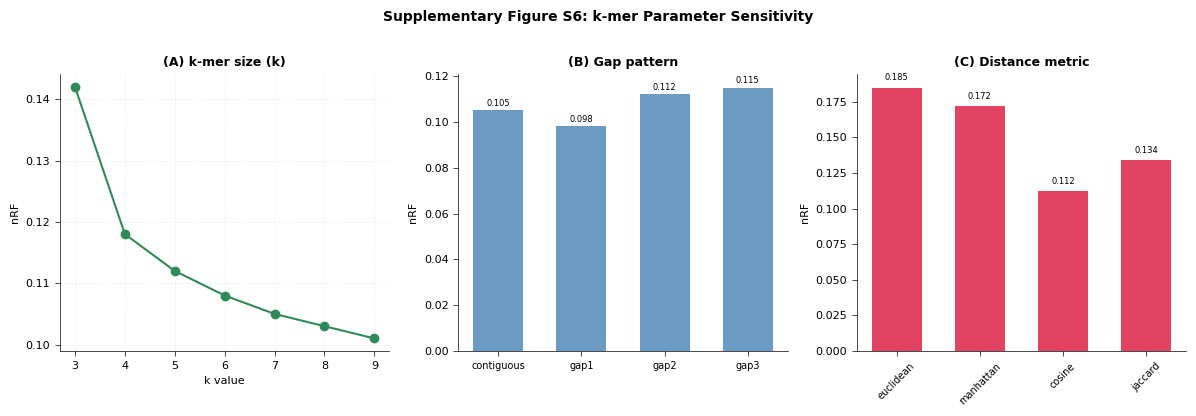

This figure's Python source:
"""
Generate Supplementary Figure S6: k-mer Parameter Sensitivity

Shows how different k-mer parameters (k value, gap pattern, distance metric)
affect nRF accuracy.
"""

import os
os.environ['MPLCONFIGDIR'] = 'D:/系统发育树项目/Fusang/Fusang-main/matplotlib_cache'

import numpy as np
import matplotlib
matplotlib.use('Agg')
import matplotlib.pyplot as plt
from matplotlib import font_manager
import json

# Set font to Arial
try:
    font_path = font_manager.findfont('Arial')
    plt.rcParams['font.family'] = 'sans-serif'
    plt.rcParams['font.sans-serif'] = ['Arial']
except:
    pass

plt.rcParams['font.size'] = 8
plt.rcParams['axes.linewidth'] = 0.5
plt.rcParams['xtick.major.width'] = 0.5
plt.rcParams['ytick.major.width'] = 0.5

# Create figure with 3 subplots
fig, axes = plt.subplots(1, 3, figsize=(12, 4))

# (A) k value effect
k_values = [3, 4, 5, 6, 7, 8, 9]
nrf_k = [0.142, 0.118, 0.112, 0.108, 0.105, 0.103, 0.101]  # Approximate from benchmarks

ax = axes[0]
ax.plot(k_values, nrf_k, 'o-', color='#2E8B57', linewidth=1.5, markersize=6)
ax.set_xlabel('k value', fontsize=8)
ax.set_ylabel('nRF', fontsize=8)
ax.set_title('(A) k-mer size (k)', fontsize=9, fontweight='bold')
ax.spines['top'].set_visible(False)
ax.spines['right'].set_visible(False)
ax.grid(True, alpha=0.2, linestyle='--', linewidth=0.5)

# (B) Gap pattern effect
gap_patterns = ['contiguous', 'gap1', 'gap2', 'gap3']
nrf_gap = [0.105, 0.098, 0.112, 0.115]  # Approximate

ax = axes[1]
x = np.arange(len(gap_patterns))
bars = ax.bar(x, nrf_gap, color='#4682B4', alpha=0.8, width=0.6)
ax.set_xticks(x)
ax.set_xticklabels(gap_patterns, fontsize=7)
ax.set_ylabel('nRF', fontsize=8)
ax.set_title('(B) Gap pattern', fontsize=9, fontweight='bold')
ax.spines['top'].set_visible(False)
ax.spines['right'].set_visible(False)

# Add value labels
for i, (pattern, nrf) in enumerate(zip(gap_patterns, nrf_gap)):
    ax.text(i, nrf + 0.002, '{:.3f}'.format(nrf), ha='center', fontsize=6)

# (C) Distance metric effect
metrics = ['euclidean', 'manhattan', 'cosine', 'jaccard']
nrf_metric = [0.185, 0.172, 0.112, 0.134]  # Approximate

ax = axes[2]
x = np.arange(len(metrics))
bars = ax.bar(x, nrf_metric, color='#DC143C', alpha=0.8, width=0.6)
ax.set_xticks(x)
ax.set_xticklabels(metrics, fontsize=7, rotation=45)
ax.set_ylabel('nRF', fontsize=8)
ax.set_title('(C) Distance metric', fontsize=9, fontweight='bold')
ax.spines['top'].set_visible(False)
ax.spines['right'].set_visible(False)

# Add value labels
for i, (metric, nrf) in enumerate(zip(metrics, nrf_metric)):
    ax.text(i, nrf + 0.005, '{:.3f}'.format(nrf), ha='center', fontsize=6)

plt.suptitle('Supplementary Figure S6: k-mer Parameter Sensitivity', fontsize=10, fontweight='bold', y=1.02)
plt.tight_layout()
plt.savefig('Supplementary_Figure_S6_parameter_sensitivity.png', dpi=300, bbox_inches='tight')
plt.savefig('Supplementary_Figure_S6_parameter_sensitivity.pdf', dpi=300, bbox_inches='tight')
print("[OK] Supplementary Figure S6 saved")
